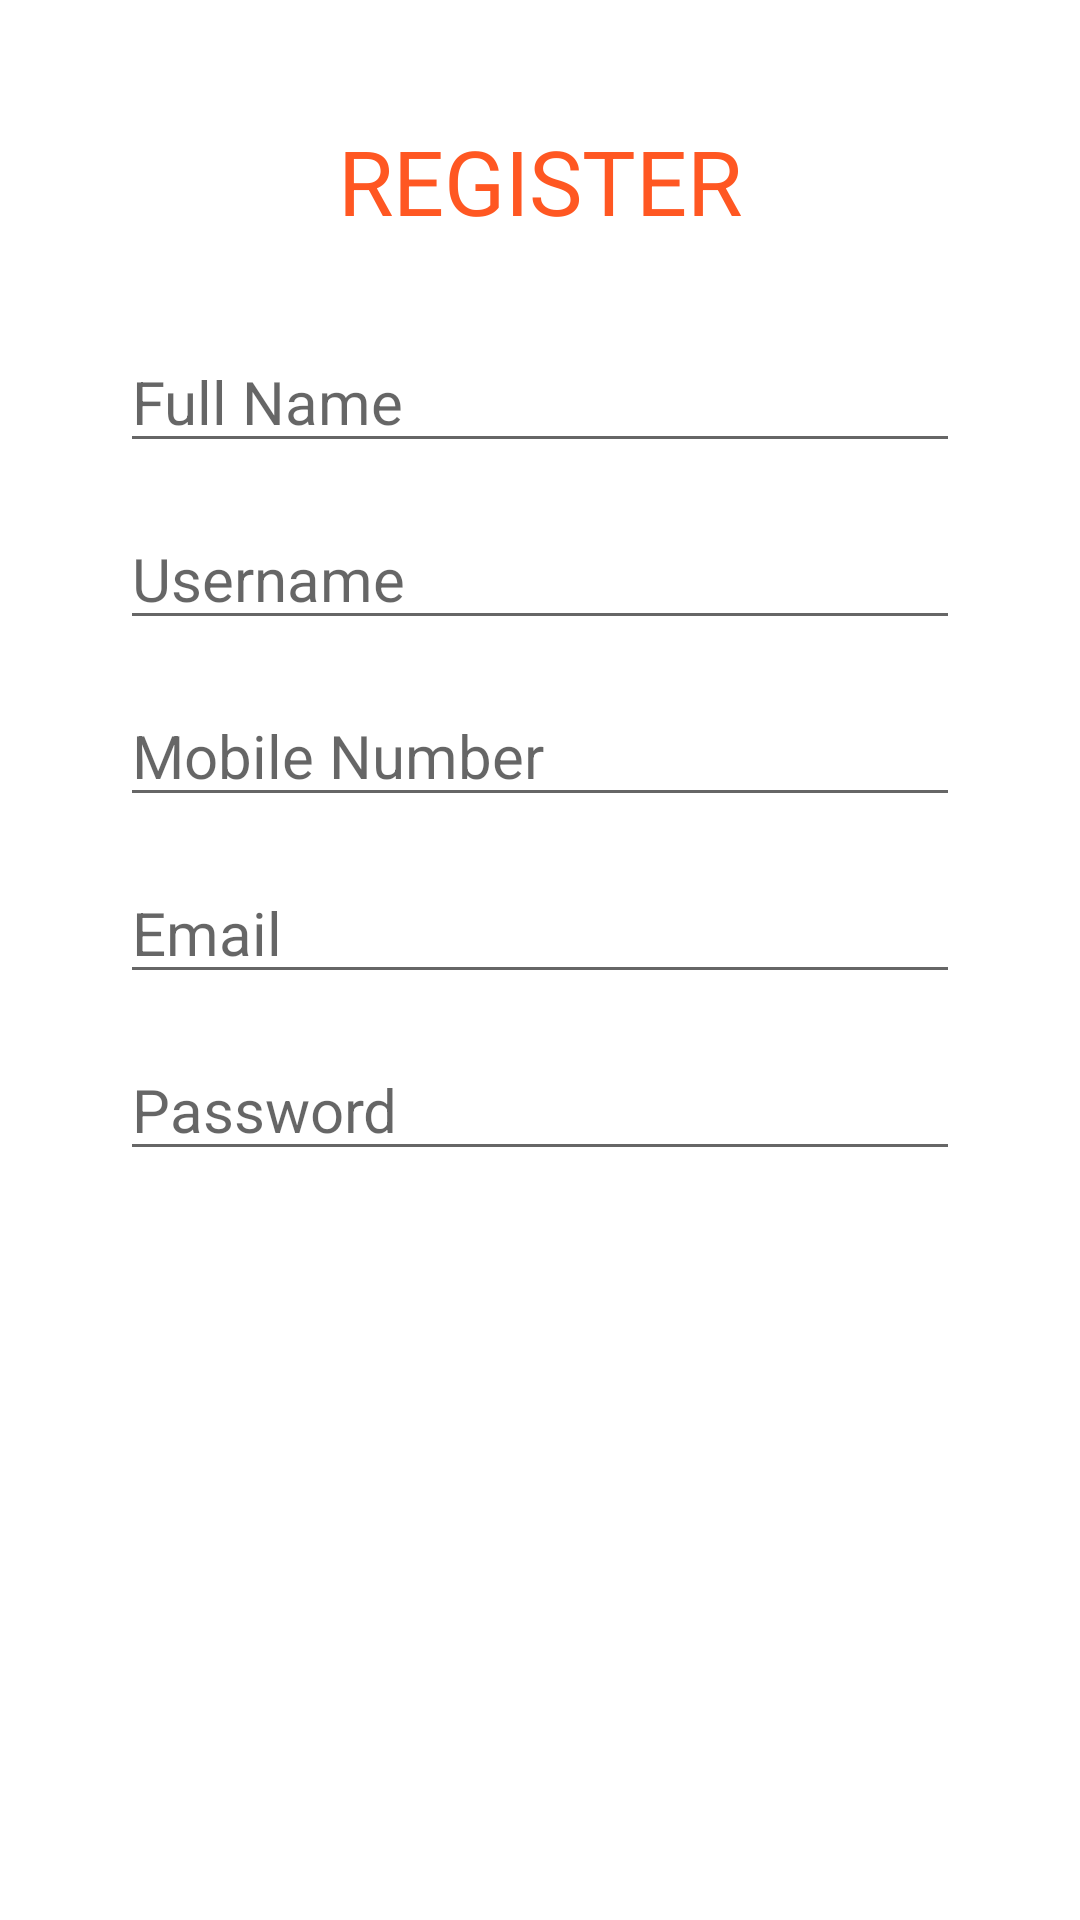

This screen was rendered from an Android layout file. Write that file and the resources it references.
<!-- AndroidManifest.xml: application theme AppTheme -->
<!-- res/layout/activity_sign_up.xml -->
<?xml version="1.0" encoding="utf-8"?>
<LinearLayout xmlns:android="http://schemas.android.com/apk/res/android"
    xmlns:app="http://schemas.android.com/apk/res-auto"
    xmlns:tools="http://schemas.android.com/tools"
    android:layout_width="match_parent"
    android:layout_height="match_parent"
    android:background="@color/background"
    android:orientation="vertical"
    android:padding="40dp"
    tools:context=".SignUpActivity">

    <TextView
        android:id="@+id/textView"
        android:layout_width="match_parent"
        android:layout_height="wrap_content"
        android:gravity="center"
        android:text="REGISTER"
        android:textAlignment="center"
        android:textColor="#FF5722"
        android:textSize="30sp" />

    <EditText
        android:id="@+id/NameEditText"
        android:layout_width="match_parent"
        android:layout_height="wrap_content"
        android:layout_marginTop="30dp"
        android:ems="10"
        android:hint="Full Name"
        android:inputType="textPersonName"
        android:textAlignment="viewStart"
        android:textColorHighlight="#FF5722"
        android:textColorLink="#4CAF50"
        android:textSize="20sp" />

    <EditText
        android:id="@+id/UsernameEditText"
        android:layout_width="match_parent"
        android:layout_height="wrap_content"
        android:layout_marginTop="15dp"
        android:ems="10"
        android:hint="Username"
        android:inputType="textPersonName"
        android:textAlignment="viewStart"
        android:textColorHighlight="#FF5722"
        android:textColorLink="#4CAF50"
        android:textSize="20sp" />

    <EditText
        android:id="@+id/MobileNumberEditText"
        android:layout_width="match_parent"
        android:layout_height="wrap_content"
        android:layout_marginTop="15dp"
        android:ems="10"
        android:hint="Mobile Number"
        android:inputType="phone"
        android:textAlignment="viewStart"
        android:textColorHighlight="#FF5722"
        android:textColorLink="#4CAF50"
        android:textSize="20sp" />

    <EditText
        android:id="@+id/EmailEditText"
        android:layout_width="match_parent"
        android:layout_height="wrap_content"
        android:layout_marginTop="15dp"
        android:ems="10"
        android:hint="Email"
        android:inputType="textPersonName"
        android:textAlignment="viewStart"
        android:textColorHighlight="#FF5722"
        android:textColorLink="#4CAF50"
        android:textSize="20sp" />

    <EditText
        android:id="@+id/PasswordEditText"
        android:layout_width="match_parent"
        android:layout_height="wrap_content"
        android:layout_marginTop="15dp"
        android:ems="10"
        android:hint="Password"
        android:inputType="textPassword"
        android:textAlignment="viewStart"
        android:textColorHighlight="#FF5722"
        android:textColorLink="#4CAF50"
        android:textSize="20sp" />


    
    <Button
        android:layout_width="match_parent"
        android:layout_height="wrap_content"
        android:text="Sign Up"
        android:textSize="20sp"
        android:textColor="#ffffff"
        android:layout_marginTop="20dp"
        android:background="@drawable/button_rounded"
        android:id="@+id/SignUpButton"/>



</LinearLayout>
<!-- resources referenced by this layout -->
<resources>
  <style name="AppTheme" parent="Theme.MaterialComponents.DayNight.NoActionBar">
          
          <item name="colorPrimary">@color/colorPrimary</item>
          <item name="colorPrimaryDark">@color/colorPrimaryDark</item>
          <item name="colorAccent">@color/colorAccent</item>
          <item name="viewInflaterClass">androidx.appcompat.app.AppCompatViewInflater</item>
  
      </style>
  <!-- not gathered from this repository: default colours our renderer supplied (Android Studio template values) -->
  <color name="colorPrimary">#FF6200EE</color>
  <color name="colorPrimaryDark">#FF3700B3</color>
  <color name="colorAccent">#FF03DAC5</color>
</resources>
